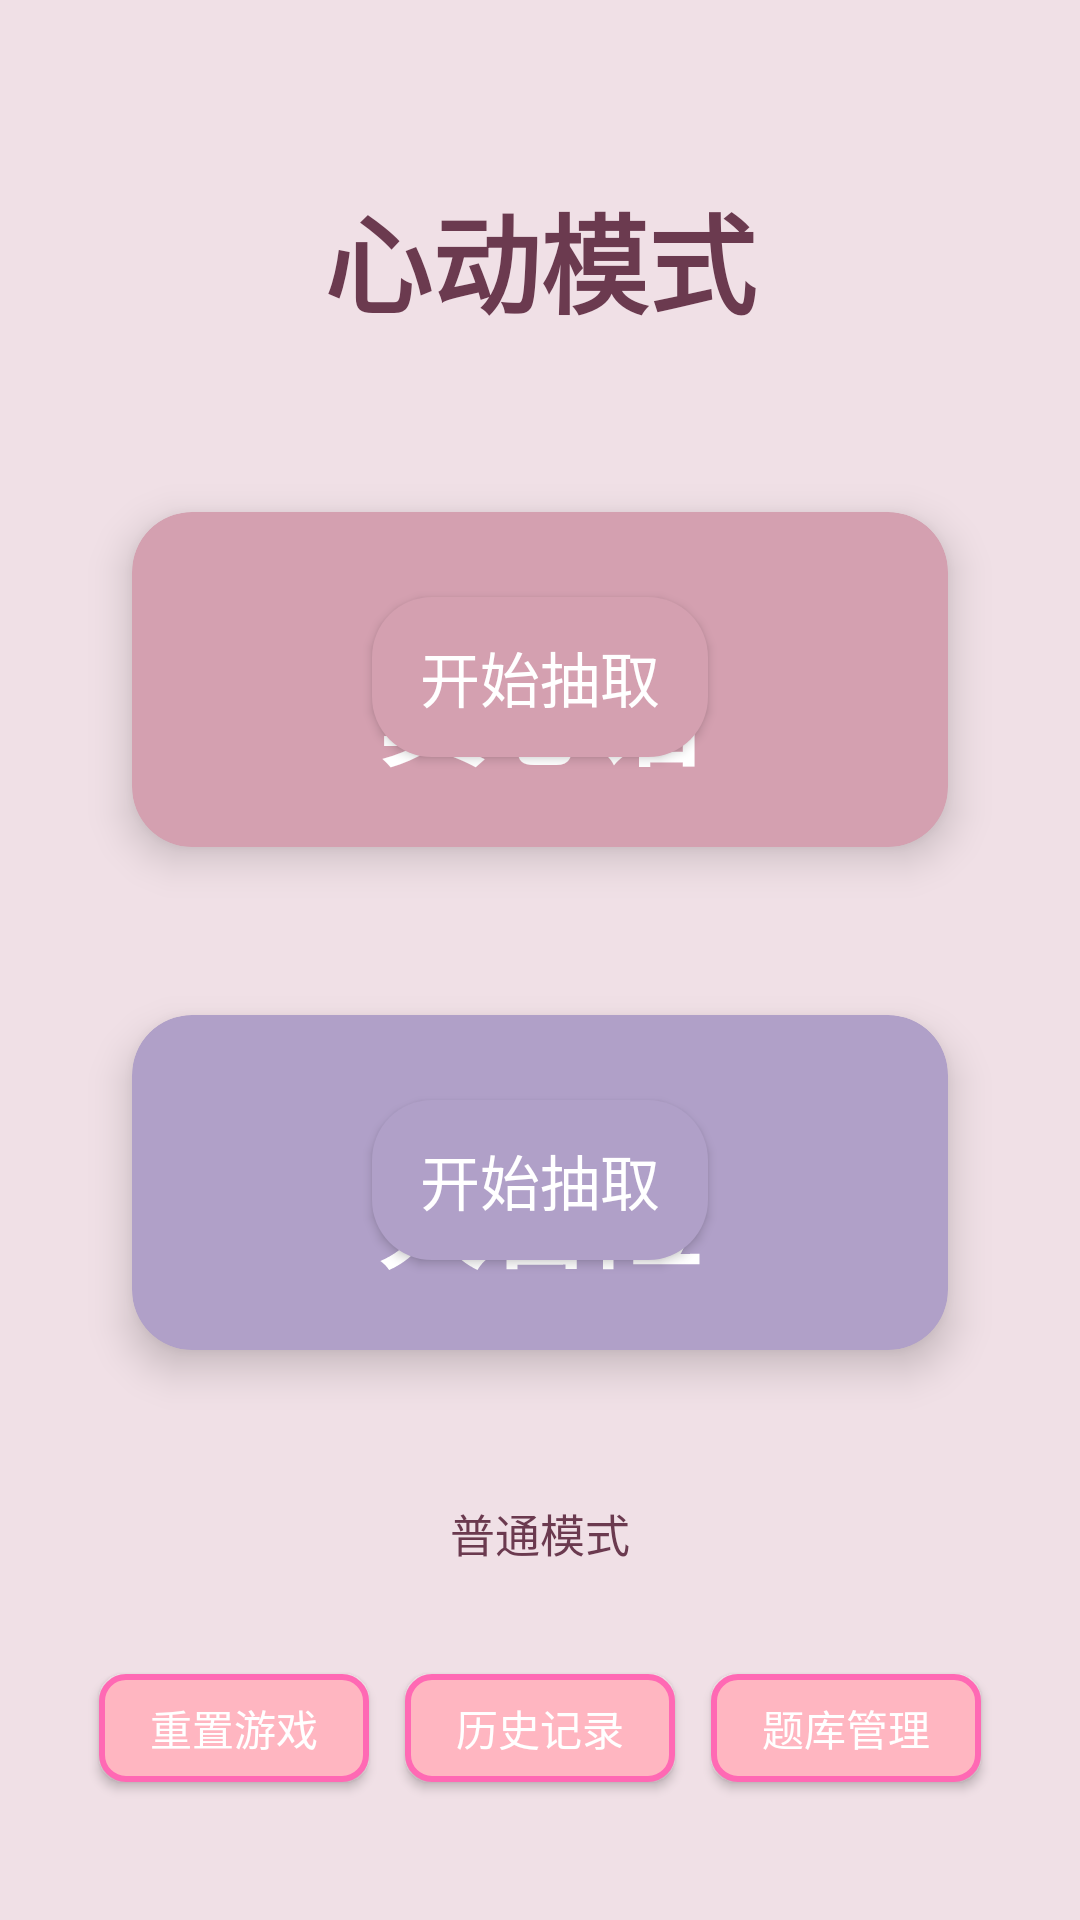

Android layout source for this screen:
<!-- AndroidManifest.xml: application theme Theme.TruthOrDare -->
<!-- res/layout/activity_love_main.xml -->
<?xml version="1.0" encoding="utf-8"?>

<LinearLayout xmlns:android="http://schemas.android.com/apk/res/android"
    xmlns:app="http://schemas.android.com/apk/res-auto"
    android:layout_width="match_parent"
    android:layout_height="match_parent"
    android:background="#F0E0E6"
    android:orientation="vertical"
    android:padding="20dp"
    android:gravity="center_horizontal">

    
    <TextView
        android:layout_width="wrap_content"
        android:layout_height="wrap_content"
        android:layout_marginTop="40dp"
        android:layout_marginBottom="30dp"
        android:text="心动模式"
        android:textColor="#6B3A4F"
        android:textSize="36sp"
        android:textStyle="bold"
        android:fontFamily="sans-serif-light" />

    
    <androidx.cardview.widget.CardView
        android:layout_width="match_parent"
        android:layout_height="0dp"
        android:layout_weight="1"
        android:layout_margin="10dp"
        app:cardBackgroundColor="#D4A0B0"
        app:cardCornerRadius="20dp"
        app:cardElevation="8dp"
        app:cardUseCompatPadding="true">

        <RelativeLayout
            android:layout_width="match_parent"
            android:layout_height="match_parent"
            android:padding="20dp">

            <TextView
                android:id="@+id/loveTruthTitle"
                android:layout_width="wrap_content"
                android:layout_height="wrap_content"
                android:layout_centerHorizontal="true"
                android:layout_marginTop="20dp"
                android:text="真心话"
                android:textColor="#FFFFFF"
                android:textSize="36sp"
                android:textStyle="bold"
                android:fontFamily="cursive" />

            <TextView
                android:id="@+id/loveTruthProgressText"
                android:layout_width="wrap_content"
                android:layout_height="wrap_content"
                android:layout_below="@id/loveTruthTitle"
                android:layout_alignParentEnd="true"
                android:layout_marginTop="40dp"
                android:text="0/100"
                android:textColor="#FFFFFF"
                android:textSize="13sp"
                android:fontFamily="sans-serif-light" />

            
            <android.widget.Button
                android:id="@+id/loveTruthButton"
                android:layout_width="wrap_content"
                android:layout_height="wrap_content"
                android:layout_alignParentBottom="true"
                android:layout_centerHorizontal="true"
                android:layout_marginBottom="10dp"
                android:background="@drawable/btn_love_truth"
                android:text="开始抽取"
                android:textColor="#FFFFFF"
                android:textSize="20sp" />

        </RelativeLayout>
    </androidx.cardview.widget.CardView>

    
    <androidx.cardview.widget.CardView
        android:layout_width="match_parent"
        android:layout_height="0dp"
        android:layout_weight="1"
        android:layout_margin="10dp"
        app:cardBackgroundColor="#B0A0C8"
        app:cardCornerRadius="20dp"
        app:cardElevation="8dp"
        app:cardUseCompatPadding="true">

        <RelativeLayout
            android:layout_width="match_parent"
            android:layout_height="match_parent"
            android:padding="20dp">

            <TextView
                android:id="@+id/loveDareTitle"
                android:layout_width="wrap_content"
                android:layout_height="wrap_content"
                android:layout_centerHorizontal="true"
                android:layout_marginTop="20dp"
                android:fontFamily="cursive"
                android:rotationY="1"
                android:text="大冒险"
                android:textColor="#FFFFFF"
                android:textSize="36sp"
                android:textStyle="bold" />

            <TextView
                android:id="@+id/loveDareProgressText"
                android:layout_width="wrap_content"
                android:layout_height="wrap_content"
                android:layout_below="@id/loveDareTitle"
                android:layout_alignParentEnd="true"
                android:layout_marginTop="40dp"
                android:text="0/100"
                android:textColor="#FFFFFF"
                android:textSize="13sp"
                android:fontFamily="sans-serif-light" />

            <android.widget.Button
                android:id="@+id/loveDareButton"
                android:layout_width="wrap_content"
                android:layout_height="wrap_content"
                android:layout_alignParentBottom="true"
                android:layout_centerHorizontal="true"
                android:layout_marginBottom="10dp"
                android:background="@drawable/btn_love_dare"
                android:text="开始抽取"
                android:textColor="#FFFFFF"
                android:textSize="20sp" />

        </RelativeLayout>
    </androidx.cardview.widget.CardView>

    
    <TextView
        android:id="@+id/backToNormalBtn"
        android:layout_width="wrap_content"
        android:layout_height="wrap_content"
        android:layout_marginTop="12dp"
        android:layout_marginBottom="4dp"
        android:text="普通模式"
        android:textColor="#6B3A4F"
        android:textSize="15sp"
        android:padding="10dp" />

    
    <LinearLayout
        android:layout_width="match_parent"
        android:layout_height="wrap_content"
        android:layout_marginTop="16dp"
        android:layout_marginBottom="20dp"
        android:orientation="horizontal"
        android:gravity="center">

        <Button
            android:id="@+id/loveResetButton"
            android:layout_width="90dp"
            android:layout_height="36dp"
            android:layout_margin="6dp"
            android:background="@drawable/btn_love_secondary"
            android:text="重置游戏"
            android:textColor="#FFFFFF"
            android:textSize="14sp" />

        <Button
            android:id="@+id/loveHistoryButton"
            android:layout_width="90dp"
            android:layout_height="36dp"
            android:layout_margin="6dp"
            android:background="@drawable/btn_love_secondary"
            android:text="历史记录"
            android:textColor="#FFFFFF"
            android:textSize="14sp" />

        <Button
            android:id="@+id/loveQuestionManagerButton"
            android:layout_width="90dp"
            android:layout_height="36dp"
            android:layout_margin="6dp"
            android:background="@drawable/btn_love_secondary"
            android:text="题库管理"
            android:textColor="#FFFFFF"
            android:textSize="14sp" />

    </LinearLayout>

</LinearLayout>
<!-- resources referenced by this layout -->
<resources>
  <!-- drawable btn_love_dare (drawable) -->
  <?xml version="1.0" encoding="utf-8"?>
  
  <selector xmlns:android="http://schemas.android.com/apk/res/android">
      
      <item android:state_pressed="true">
          <shape android:shape="rectangle">
              <corners android:radius="20dp" />
              <solid android:color="#9A88B0" />
              <padding
                  android:left="16dp"
                  android:top="12dp"
                  android:right="16dp"
                  android:bottom="12dp" />
          </shape>
      </item>
  
      
      <item>
          <shape android:shape="rectangle">
              <corners android:radius="20dp" />
              <solid android:color="#B0A0C8" />
              <padding
                  android:left="16dp"
                  android:top="12dp"
                  android:right="16dp"
                  android:bottom="12dp" />
          </shape>
      </item>
  </selector>
  <!-- drawable btn_love_secondary (drawable) -->
  <?xml version="1.0" encoding="utf-8"?>
  
  <shape xmlns:android="http://schemas.android.com/apk/res/android"
      android:shape="rectangle">
      <solid android:color="#FFB6C1" />
      <stroke
          android:width="2dp"
          android:color="#FF69B4" />
      <corners android:radius="8dp" />
  </shape>
  <!-- drawable btn_love_truth (drawable) -->
  <?xml version="1.0" encoding="utf-8"?>
  
  <selector xmlns:android="http://schemas.android.com/apk/res/android">
      
      <item android:state_pressed="true">
          <shape android:shape="rectangle">
              <corners android:radius="20dp" />
              <solid android:color="#C090A0" />
              <padding
                  android:left="16dp"
                  android:top="12dp"
                  android:right="16dp"
                  android:bottom="12dp" />
          </shape>
      </item>
  
      
      <item>
          <shape android:shape="rectangle">
              <corners android:radius="20dp" />
              <solid android:color="#D4A0B0" />
              <padding
                  android:left="16dp"
                  android:top="12dp"
                  android:right="16dp"
                  android:bottom="12dp" />
          </shape>
      </item>
  </selector>
  <style name="Theme.TruthOrDare" parent="Theme.MaterialComponents.DayNight.DarkActionBar">
          
          <item name="colorPrimary">@color/morandi_primary</item>
          <item name="colorPrimaryVariant">@color/morandi_dark</item>  
          <item name="colorOnPrimary">@color/white</item>
  
          
          <item name="colorSecondary">@color/morandi_secondary</item>
          <item name="colorSecondaryVariant">@color/morandi_accent</item>  
          <item name="colorOnSecondary">@color/white</item>
  
          
          <item name="colorSecondary">@color/morandi_secondary</item>
          <item name="colorSecondaryVariant">@color/morandi_accent</item>
          <item name="colorOnSecondary">@color/white</item>
  
          
          <item name="android:windowBackground">@color/morandi_bg</item>
          <item name="android:statusBarColor">@color/morandi_bg</item>
  
          
          <item name="android:fontFamily">sans-serif</item>
  
          
          <item name="windowNoTitle">true</item>
          <item name="windowActionBar">false</item>
      </style>
  <color name="morandi_primary">#A8B8A8</color>
  <color name="morandi_dark">#7A8A7A</color>
  <color name="white">#FFFFFFFF</color>
  <color name="morandi_secondary">#D1B6A8</color>
  <color name="morandi_accent">#C9A8A8</color>
  <color name="morandi_bg">#F5F5F5</color>
</resources>
